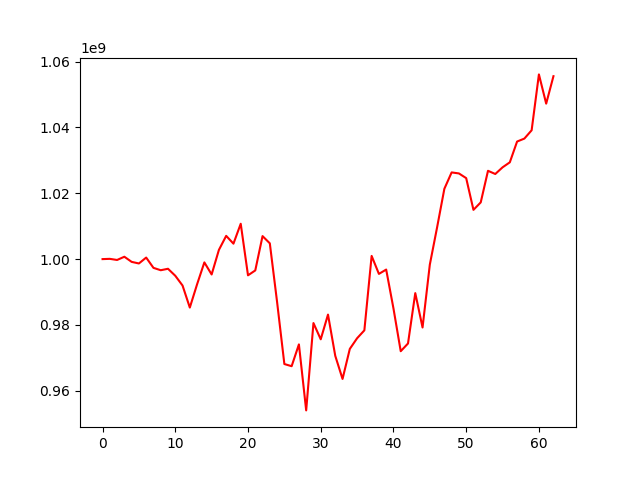

Values plotted in this chart, from the file beside it:
, 0
0, 1000000000
1, 1000076945
2, 999737774
3, 1000719491
4, 999162147
5, 998672178
6, 1000467684
7, 997341198
8, 996621712
9, 997065011
10, 994940721
11, 991972337
12, 985277888
13, 992352391
14, 999000631
15, 995331361
16, 1002800983
17, 1007060623
18, 1004690962
19, 1010740680
20, 995076381
21, 996558404
22, 1006989837
23, 1004789499
24, 986955875
25, 968123988
26, 967467097
27, 974091132
28, 954037941
29, 980572851
30, 975637173
31, 983145901
32, 970600799
33, 963597222
34, 972722488
35, 975955428
36, 978359213
37, 1000969159
38, 995505135
39, 996821492
40, 985025234
41, 972019197
42, 974367090
43, 989674294
44, 979225809
45, 998319962
46, 1009634044
47, 1021359863
48, 1026335969
49, 1026026215
50, 1024602932
51, 1014961087
52, 1017229952
53, 1026827262
54, 1025853531
55, 1027875691
56, 1029404441
57, 1035716929
58, 1036611528
59, 1039137457
... 3 more rows
